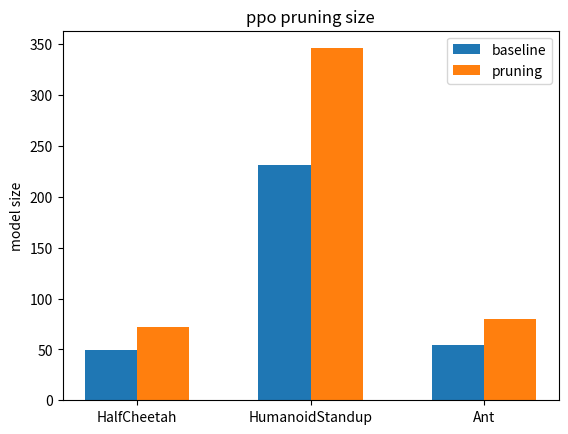

Write the Python code that produced this figure.
import numpy as np
import matplotlib.pyplot as plt
labels = ("HalfCheetah", "HumanoidStandup", "Ant")
x = np.arange(len(labels))
width = 0.3
base = (49,231,54)
prune = (72,346,80)
plt.bar(x, base, width, label="baseline")
plt.bar(x+width, prune, width, label="pruning")
plt.ylabel('model size')
plt.title('ppo pruning size')
plt.xticks(x + width / 2, labels)
plt.legend(loc='best')
plt.savefig(f"ppo-pruning-model-size.png")